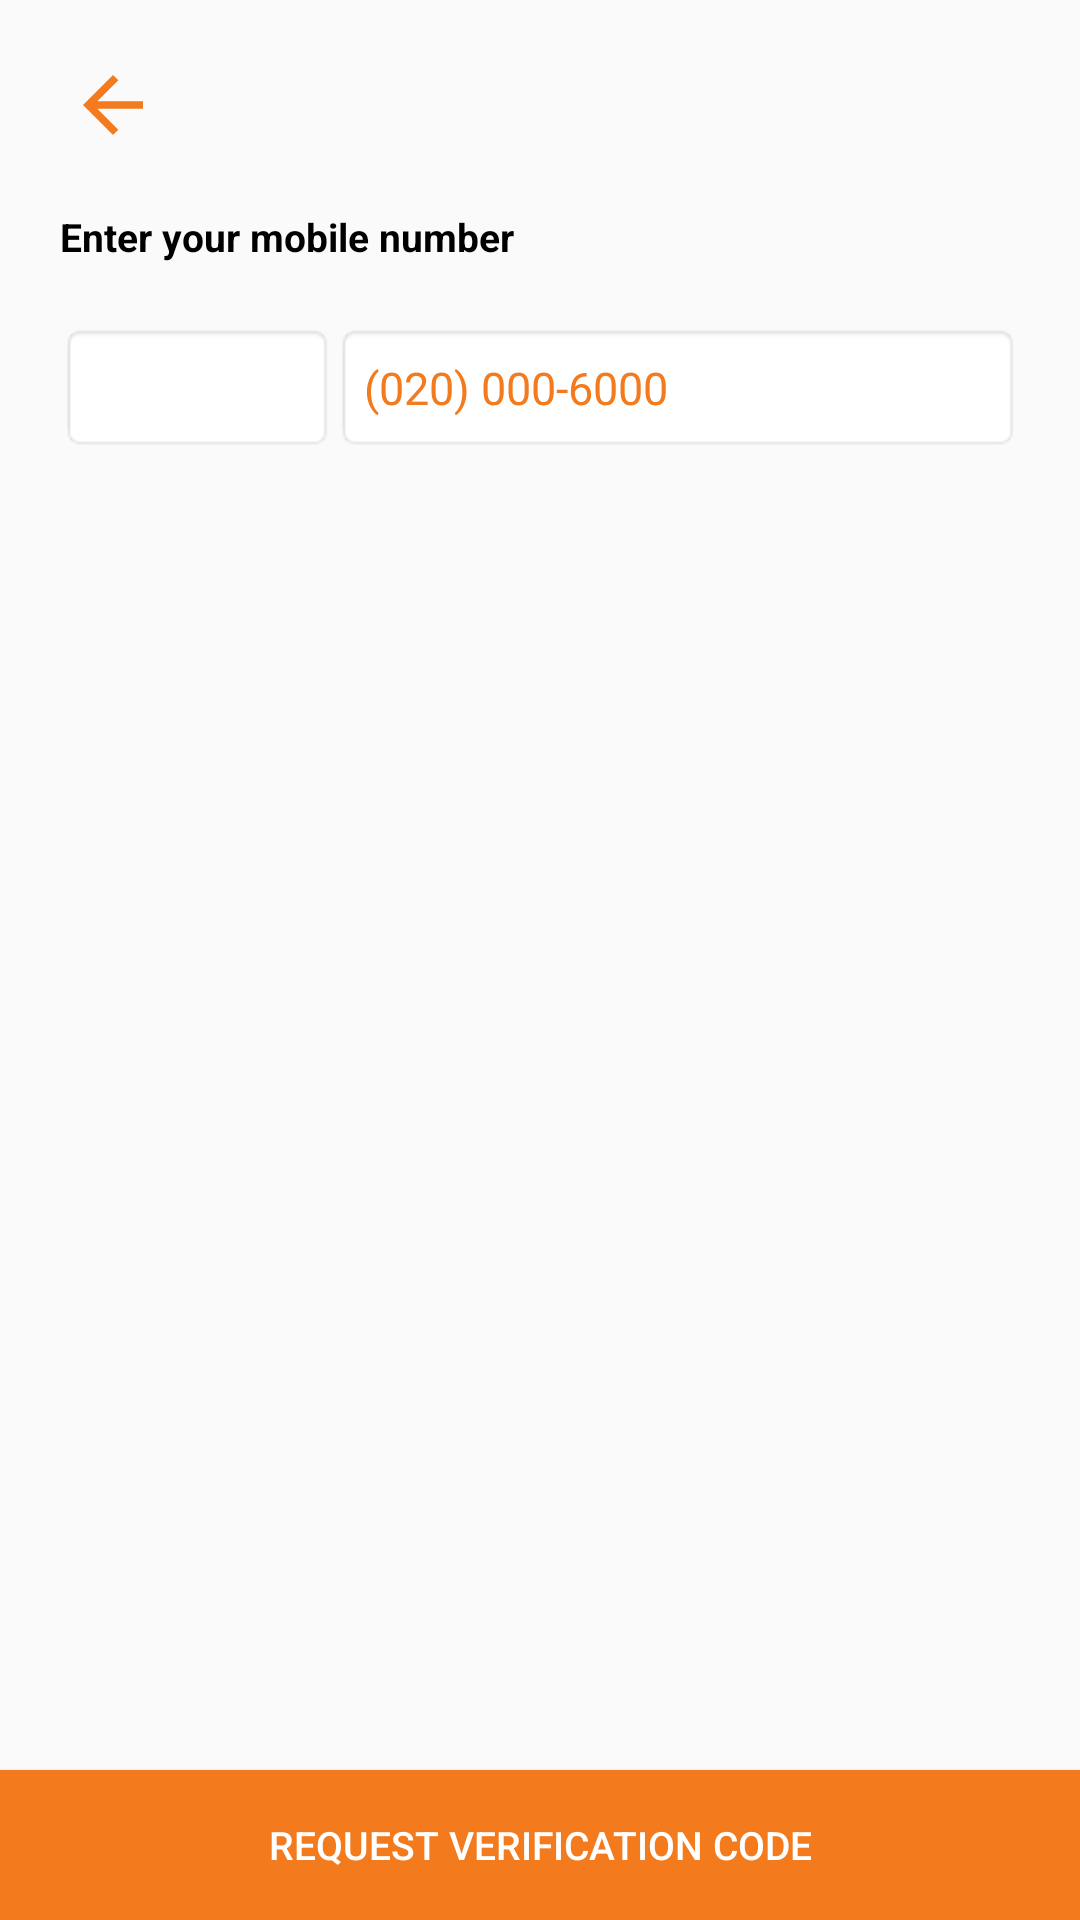

Write the Android layout XML for this screen, with the resource values it uses.
<!-- AndroidManifest.xml: application theme AppTheme -->
<!-- res/layout/activity_enter_phone_number.xml -->
<?xml version="1.0" encoding="utf-8"?>
<FrameLayout xmlns:android="http://schemas.android.com/apk/res/android"
    xmlns:app="http://schemas.android.com/apk/res-auto"
    xmlns:tools="http://schemas.android.com/tools"
    android:layout_width="match_parent"
    android:layout_height="match_parent"
    android:orientation="vertical"
    tools:context=".Enter_phone_number">

    <ScrollView
        android:layout_width="match_parent"
        android:layout_height="wrap_content"
        android:layout_marginBottom="30dp"
        android:orientation="vertical">

        <LinearLayout
            android:layout_width="match_parent"
            android:layout_height="match_parent"
            android:padding="20dp"
            android:orientation="vertical">

            <ImageView
                android:layout_width="35dp"
                android:layout_height="30dp"
                android:id="@+id/back"
                android:src="@drawable/back"/>

            <TextView
                android:layout_width="match_parent"
                android:layout_height="wrap_content"
                android:text="Enter your mobile number"
                android:textSize="13sp"
                android:layout_marginTop="20dp"
                android:id="@+id/enter_number_text"
                android:textColor="@android:color/black"
                android:textStyle="bold"/>

            <LinearLayout
                android:layout_width="match_parent"
                android:layout_height="wrap_content"
                android:layout_marginTop="20dp"
                android:orientation="horizontal">

                <ImageView
                    android:layout_width="match_parent"
                    android:layout_height="43dp"
                    android:layout_weight="2.5"
                    android:src="@drawable/ghana"
                    android:padding="10dp"
                    android:id="@+id/country_code_picker"
                    android:background="@android:drawable/editbox_background">
                </ImageView>

                <EditText
                    android:layout_width="match_parent"
                    android:layout_height="43dp"
                    android:inputType="phone"
                    android:textSize="15sp"
                    android:maxLength="14"
                    android:textColor="@android:color/black"
                    android:textColorHint="@color/colorPrimary"
                    android:hint="(020) 000-6000"
                    android:id="@+id/user_phone_number"
                    android:background="@android:drawable/editbox_background"
                    android:layout_weight="1"/>

            </LinearLayout>

            <TextView
                android:layout_width="match_parent"
                android:layout_height="wrap_content"
                android:text="Code Sent"
                android:visibility="gone"
                android:layout_marginTop="20dp"
                android:id="@+id/code_sent_message"
                android:gravity="center"
                android:textColor="@android:color/holo_green_dark"
                android:textSize="10dp"/>

            <LinearLayout
                android:layout_width="match_parent"
                android:layout_height="wrap_content"
                android:orientation="vertical"
                android:id="@+id/code_verify_layout"
                android:visibility="gone"
                android:layout_marginTop="30dp">

                <TextView
                    android:layout_width="match_parent"
                    android:layout_height="wrap_content"
                    android:text="Enter code sent to number"
                    android:textSize="12sp"
                    android:id="@+id/verification_no_message"
                    android:textColor="@android:color/black"
                    android:textStyle="bold"/>

                <LinearLayout
                    android:layout_width="match_parent"
                    android:layout_height="40dp"
                    android:layout_marginLeft="30dp"
                    android:layout_marginRight="30dp"
                    android:layout_marginTop="20dp"
                    android:orientation="horizontal">

                    <EditText
                        android:layout_width="match_parent"
                        android:layout_height="match_parent"
                        android:layout_weight="1"
                        android:hint="0"
                        android:maxLength="1"
                        android:textSize="15sp"
                        android:inputType="number"
                        android:id="@+id/code_number_one"
                        android:gravity="center"
                        android:textColorHint="@android:color/darker_gray"
                        android:textColor="@android:color/black"
                        android:background="@android:drawable/editbox_background"/>

                    <EditText
                        android:layout_width="match_parent"
                        android:layout_height="match_parent"
                        android:layout_weight="1"
                        android:hint="0"
                        android:maxLength="1"
                        android:inputType="number"
                        android:textSize="15sp"
                        android:id="@+id/code_number_two"
                        android:gravity="center"
                        android:textColorHint="@android:color/darker_gray"
                        android:textColor="@android:color/black"
                        android:background="@android:drawable/editbox_background"/>

                    <EditText
                        android:layout_width="match_parent"
                        android:layout_height="match_parent"
                        android:layout_weight="1"
                        android:hint="0"
                        android:maxLength="1"
                        android:inputType="number"
                        android:gravity="center"
                        android:textSize="15sp"
                        android:id="@+id/code_number_three"
                        android:textColorHint="@android:color/darker_gray"
                        android:textColor="@android:color/black"
                        android:background="@android:drawable/editbox_background"/>

                    <EditText
                        android:layout_width="match_parent"
                        android:layout_height="match_parent"
                        android:layout_weight="1"
                        android:hint="0"
                        android:maxLength="1"
                        android:inputType="number"
                        android:textSize="15sp"
                        android:id="@+id/code_number_four"
                        android:gravity="center"
                        android:textColorHint="@android:color/darker_gray"
                        android:textColor="@android:color/black"
                        android:background="@android:drawable/editbox_background"/>

                    <EditText
                        android:layout_width="match_parent"
                        android:layout_height="match_parent"
                        android:layout_weight="1"
                        android:hint="0"
                        android:maxLength="1"
                        android:inputType="number"
                        android:textSize="15sp"
                        android:id="@+id/code_number_five"
                        android:gravity="center"
                        android:textColorHint="@android:color/darker_gray"
                        android:textColor="@android:color/black"
                        android:background="@android:drawable/editbox_background"/>

                    <EditText
                        android:layout_width="match_parent"
                        android:layout_height="match_parent"
                        android:layout_weight="1"
                        android:hint="0"
                        android:maxLength="1"
                        android:inputType="number"
                        android:textSize="15sp"
                        android:id="@+id/code_number_six"
                        android:gravity="center"
                        android:textColorHint="@android:color/darker_gray"
                        android:textColor="@android:color/black"
                        android:background="@android:drawable/editbox_background"/>

                </LinearLayout>
            </LinearLayout>

            <TextView
                android:layout_width="match_parent"
                android:layout_height="wrap_content"
                android:textSize="12sp"
                android:gravity="center"
                android:visibility="gone"
                android:textColor="@android:color/holo_red_dark"
                android:id="@+id/failed_message"
                android:layout_marginTop="20dp"
                android:text="Verification Failed"/>


        </LinearLayout>


    </ScrollView>

    <ProgressBar
        android:layout_width="match_parent"
        android:layout_height="25dp"
        android:id="@+id/loading"
        android:visibility="gone"
        android:layout_gravity="center"
        android:layout_marginTop="30dp"/>

    <Button
        android:layout_width="match_parent"
        android:layout_height="50dp"
        android:background="@color/colorPrimary"
        android:text="REQUEST VERIFICATION CODE"
        android:textSize="13sp"
        android:id="@+id/next_button"
        android:layout_gravity="bottom"
        android:textColor="@android:color/white"/>
</FrameLayout>
<!-- resources referenced by this layout -->
<resources>
  <color name="colorPrimary">#F37A1D</color>
  <!-- drawable back (drawable) -->
  <vector android:height="24dp" android:tint="#F37A1D"
      android:viewportHeight="24.0" android:viewportWidth="24.0"
      android:width="24dp" xmlns:android="http://schemas.android.com/apk/res/android">
      <path android:fillColor="#FF000000" android:pathData="M20,11H7.83l5.59,-5.59L12,4l-8,8 8,8 1.41,-1.41L7.83,13H20v-2z"/>
  </vector>
  <style name="AppTheme" parent="Theme.AppCompat.Light.DarkActionBar">
          
          <item name="colorPrimary">@color/colorPrimary</item>
          <item name="colorPrimaryDark">@color/colorPrimaryDark</item>
          <item name="colorAccent">@color/colorAccent</item>
      </style>
  <color name="colorPrimaryDark">#FF5722</color>
  <color name="colorAccent">#F37A1D</color>
</resources>
